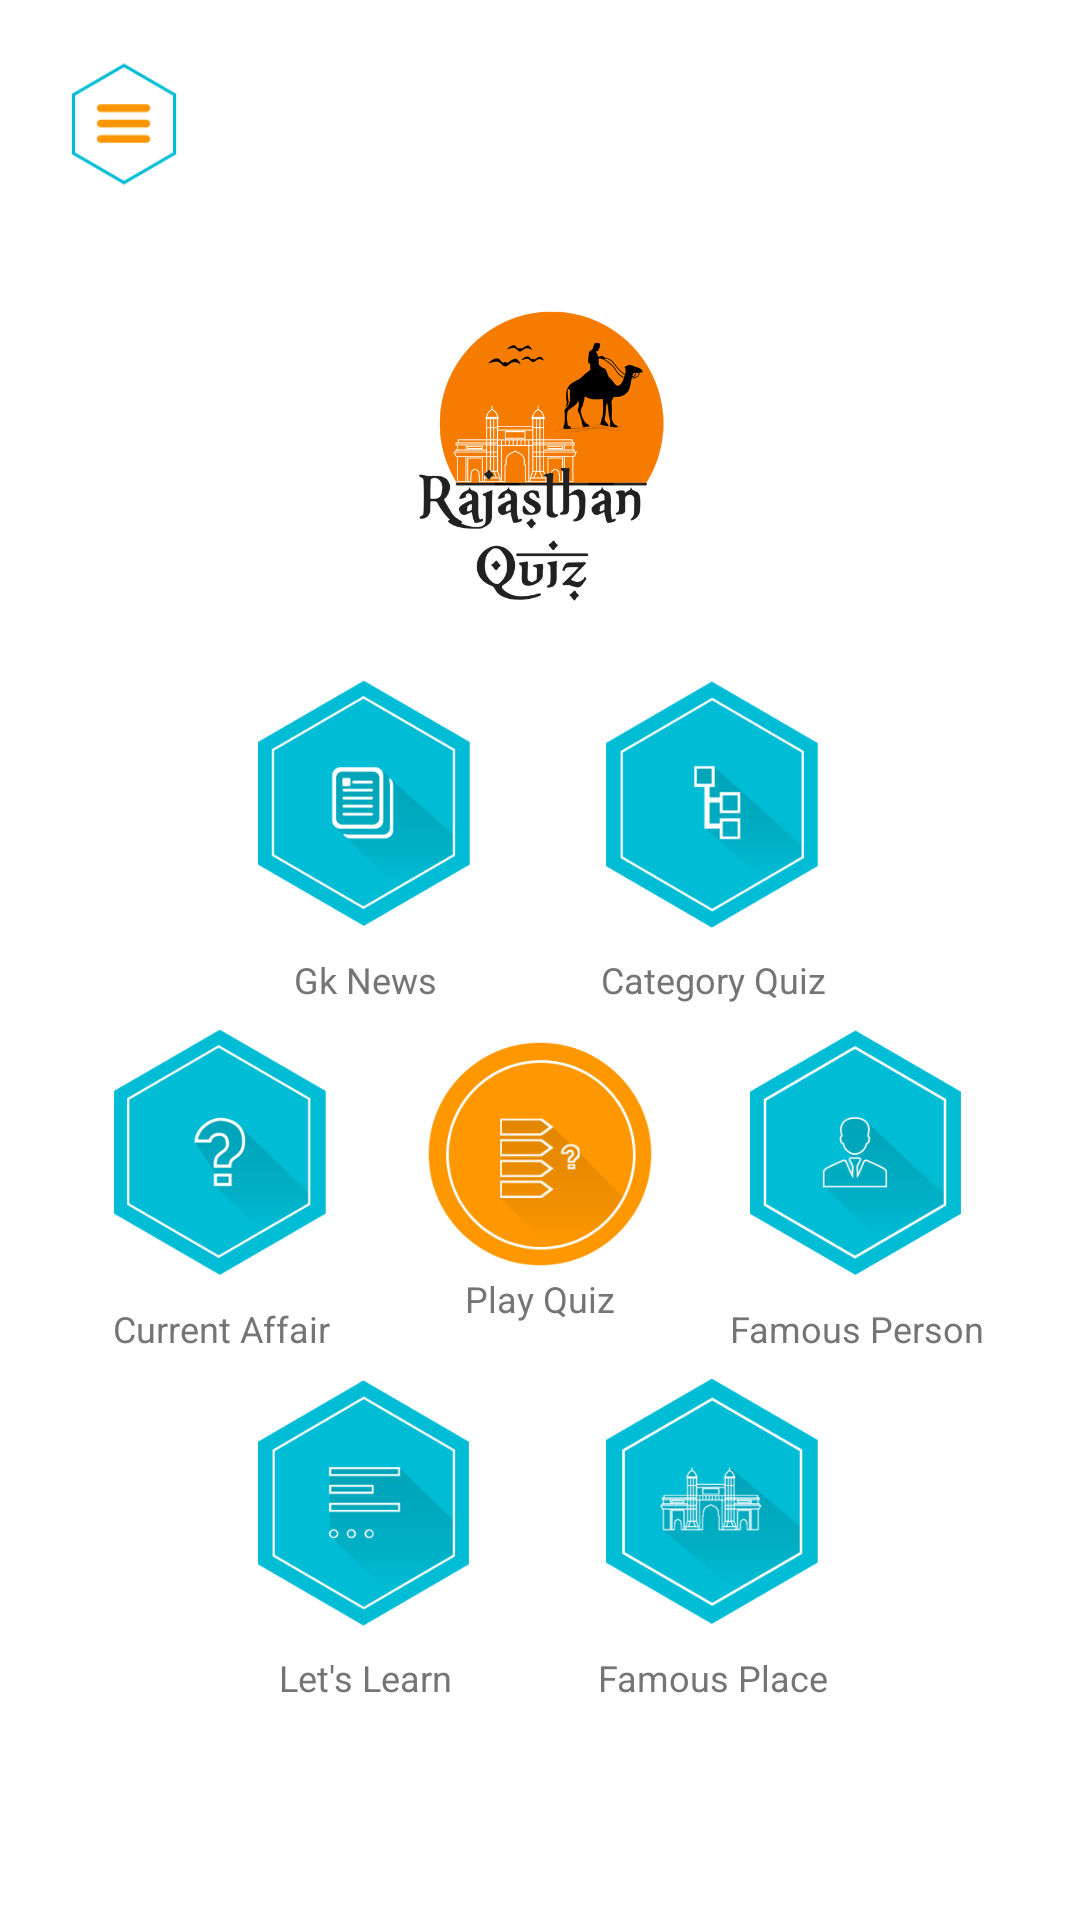

Layout XML and referenced resources for this Android screen:
<!-- AndroidManifest.xml: application theme AppTheme -->
<!-- res/layout/activity_home.xml -->
<?xml version="1.0" encoding="utf-8"?>
<RelativeLayout xmlns:android="http://schemas.android.com/apk/res/android"
    android:orientation="vertical"
    android:background="@color/white"
    android:layout_width="match_parent"
    android:layout_height="match_parent">



    <ScrollView
        android:layout_width="wrap_content"
        android:layout_height="match_parent">
    <RelativeLayout
        android:layout_width="wrap_content"
        android:layout_gravity="center"
        android:layout_height="wrap_content">
    <LinearLayout
        android:layout_width="wrap_content"
        android:layout_below="@+id/logo"
        android:id="@+id/linearFirst"
        android:orientation="horizontal"
        android:weightSum="2"
        android:layout_marginTop="@dimen/margin_sixteen"
        android:layout_centerHorizontal="true"
        android:layout_height="wrap_content">
        <LinearLayout
            android:layout_width="wrap_content"
            android:orientation="vertical"
            android:layout_marginRight="@dimen/margin_sixteen"
            android:layout_height="wrap_content">

            <ImageButton
                android:layout_width="@dimen/smile_button_size_multi_player"
                android:layout_height="@dimen/smile_button_size_multi_player"
                android:id="@+id/imgGk"
                android:layout_centerHorizontal="true"
                android:background="@drawable/ic_gk"/>

            <TextView
                android:layout_width="wrap_content"
                android:layout_height="wrap_content"
                android:layout_gravity="center"
                android:id="@+id/txtGkNews"
                android:textColor="@color/textSecondary"
                android:textSize="@dimen/dimen_12sp"
                android:text="@string/gk_news"/>
        </LinearLayout>

        <LinearLayout
            android:layout_width="wrap_content"
            android:orientation="vertical"
            android:layout_height="wrap_content">

            <ImageButton
                android:layout_width="@dimen/smile_button_size_multi_player"
                android:layout_height="@dimen/smile_button_size_multi_player"
                android:layout_below="@+id/logo"
                android:id="@+id/imgCategory"
                android:layout_centerHorizontal="true"
                android:background="@drawable/ic_category"/>

            <TextView
                android:layout_width="wrap_content"
                android:layout_height="wrap_content"
                android:layout_gravity="center"
                android:id="@+id/txtCategory"
                android:textColor="@color/textSecondary"
                android:textSize="@dimen/dimen_12sp"
                android:text="@string/category_quiz"/>


        </LinearLayout>
    </LinearLayout>

        <LinearLayout
            android:layout_width="wrap_content"
            android:layout_below="@+id/linearSecond"
            android:orientation="horizontal"
            android:weightSum="2"
            android:layout_centerHorizontal="true"
            android:layout_height="wrap_content">
            <LinearLayout
                android:layout_width="wrap_content"
                android:orientation="vertical"
                android:layout_marginRight="@dimen/margin_sixteen"
                android:layout_height="wrap_content">
                <ImageButton
                    android:layout_width="@dimen/smile_button_size_multi_player"
                    android:layout_height="@dimen/smile_button_size_multi_player"
                    android:layout_below="@+id/logo"
                    android:id="@+id/imgLetsLearn"
                    android:layout_centerHorizontal="true"
                    android:background="@drawable/ic_learn"/>

                <TextView
                    android:layout_width="wrap_content"
                    android:layout_height="wrap_content"
                    android:layout_gravity="center"
                    android:id="@+id/txtLetsLearn"
                    android:textColor="@color/textSecondary"
                    android:textSize="@dimen/dimen_12sp"
                    android:text="@string/lets_learn"/>


            </LinearLayout>

            <LinearLayout
                android:layout_width="wrap_content"
                android:orientation="vertical"
                android:layout_height="wrap_content">

                <ImageButton
                    android:layout_width="@dimen/smile_button_size_multi_player"
                    android:layout_height="@dimen/smile_button_size_multi_player"
                    android:layout_below="@+id/logo"
                    android:id="@+id/imgFamousPlace"
                    android:layout_centerHorizontal="true"
                    android:background="@drawable/ic_famous_place"/>

                <TextView
                    android:layout_width="wrap_content"
                    android:layout_height="wrap_content"
                    android:layout_gravity="center"
                    android:id="@+id/txtFamousPlace"
                    android:textColor="@color/textSecondary"
                    android:textSize="@dimen/dimen_12sp"
                    android:text="@string/famous_place"/>
            </LinearLayout>
        </LinearLayout>

    <LinearLayout
        android:layout_width="match_parent"
        android:id="@+id/linearSecond"
        android:gravity="center"
        android:weightSum="3"
        android:layout_height="wrap_content"
        android:layout_below="@+id/linearFirst"
        android:layout_centerHorizontal="true">
        <LinearLayout
            android:layout_width="wrap_content"
            android:orientation="vertical"
            android:layout_height="wrap_content">

            <ImageButton
                android:layout_width="@dimen/smile_button_size_multi_player"
                android:layout_height="@dimen/smile_button_size_multi_player"
                android:layout_below="@+id/logo"
                android:id="@+id/imgCurrent"
                android:layout_centerHorizontal="true"
                android:background="@drawable/ic_cf"/>

            <TextView
                android:layout_width="wrap_content"
                android:layout_height="wrap_content"
                android:layout_gravity="center"
                android:id="@+id/txtCurrentAffair"
                android:textColor="@color/textSecondary"
                android:textSize="@dimen/dimen_12sp"
                android:text="@string/current_affair"/>

        </LinearLayout>

    <LinearLayout
        android:layout_width="wrap_content"
        android:orientation="vertical"
        android:layout_marginLeft="@dimen/margin_sixteen"
        android:layout_marginRight="@dimen/margin_sixteen"
        android:layout_height="wrap_content">

        <ImageButton
            android:layout_width="@dimen/news_img_size"
            android:layout_height="@dimen/news_img_size"
            android:layout_below="@+id/logo"
            android:id="@+id/imgPlayQuiz"
            android:layout_centerHorizontal="true"
            android:background="@drawable/ic_quiz"/>

        <TextView
            android:layout_width="wrap_content"
            android:layout_height="wrap_content"
            android:layout_gravity="center"
            android:id="@+id/txtPlayQuiz"
            android:textColor="@color/textSecondary"
            android:textSize="@dimen/dimen_12sp"
            android:text="@string/play_quiz"/>
        </LinearLayout>
    <LinearLayout
        android:layout_width="wrap_content"
        android:orientation="vertical"
        android:layout_height="wrap_content">

        <ImageButton
            android:layout_width="@dimen/smile_button_size_multi_player"
            android:layout_height="@dimen/smile_button_size_multi_player"
            android:id="@+id/imgFamousPerson"
            android:layout_centerHorizontal="true"
            android:background="@drawable/ic_famous_prson"/>
        <TextView
            android:layout_width="wrap_content"
            android:layout_height="wrap_content"
            android:layout_gravity="center"
            android:id="@+id/txtFamousPerson"
            android:textColor="@color/textSecondary"
            android:textSize="@dimen/dimen_12sp"
            android:text="@string/famous_person"/>

    </LinearLayout>
    </LinearLayout>

    <ImageView
        android:layout_width="@dimen/margin_100dp"
        android:layout_height="@dimen/margin_100dp"
        android:id="@+id/logo"
        android:src="@drawable/logo"
        android:layout_marginTop="@dimen/game_over_top_msg_margin"
        android:layout_centerHorizontal="true" />
    </RelativeLayout>
    </ScrollView>

    <ImageButton
        android:layout_width="@dimen/realtime_timer_progress_size"
        android:layout_height="@dimen/realtime_timer_progress_size"
        android:layout_marginTop="@dimen/margin_sixteen"
        android:layout_marginLeft="@dimen/margin_sixteen"
        android:layout_marginStart="@dimen/margin_sixteen"
        android:id="@+id/imgDrawer"
        android:background="@drawable/ic_menu"/>
</RelativeLayout>
<!-- resources referenced by this layout -->
<resources>
  <color name="textSecondary">#757575</color>
  <color name="white">#ffffff</color>
  <dimen name="dimen_12sp">12sp</dimen>
  <dimen name="game_over_top_msg_margin">30dp</dimen>
  <dimen name="margin_100dp">100dp</dimen>
  <dimen name="margin_sixteen">16dp</dimen>
  <dimen name="news_img_size">80dp</dimen>
  <dimen name="realtime_timer_progress_size">50dp</dimen>
  <dimen name="smile_button_size_multi_player">100dp</dimen>
  <!-- drawable ic_category: png bitmap (drawable, 18658 bytes) -->
  <!-- drawable ic_cf: png bitmap (drawable, 21291 bytes) -->
  <!-- drawable ic_famous_place: png bitmap (drawable, 21442 bytes) -->
  <!-- drawable ic_famous_prson: png bitmap (drawable, 18309 bytes) -->
  <!-- drawable ic_gk: png bitmap (drawable, 20208 bytes) -->
  <!-- drawable ic_learn: png bitmap (drawable, 19086 bytes) -->
  <!-- drawable ic_menu: png bitmap (drawable, 5365 bytes) -->
  <!-- drawable ic_quiz: png bitmap (drawable, 18701 bytes) -->
  <!-- drawable logo: png bitmap (drawable, 49783 bytes) -->
  <string name="category_quiz">Category Quiz</string>
  <string name="current_affair">Current Affair</string>
  <string name="famous_person">Famous Person</string>
  <string name="famous_place">Famous Place</string>
  <string name="gk_news">Gk News</string>
  <string name="lets_learn">Let\'s Learn</string>
  <string name="play_quiz">Play Quiz</string>
  <style name="AppTheme" parent="Theme.AppCompat.Light.DarkActionBar">
          
          <item name="colorPrimary">@color/colorPrimary</item>
          <item name="colorPrimaryDark">@color/colorPrimaryDark</item>
          <item name="colorAccent">@color/colorAccent</item>
      </style>
  <color name="colorPrimary">#ff9800</color>
  <color name="colorPrimaryDark">#e58900</color>
  <color name="colorAccent">#00bcd4</color>
</resources>
